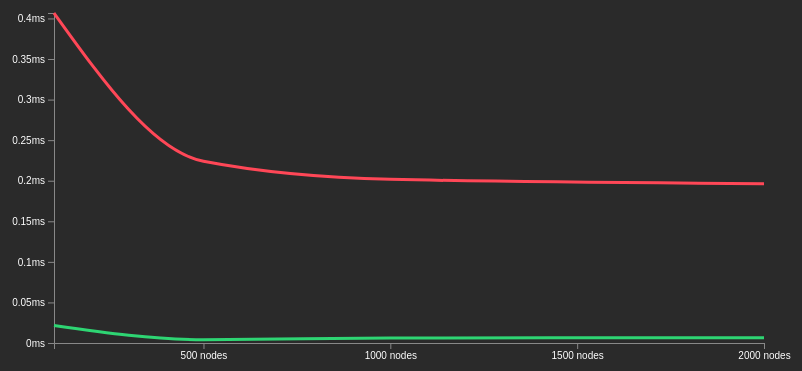
D3 v7 page, settled after 360 driven frames (6 s of simulated time); the page loaded 1 data file(s).


        d3.json("results.json").then(data => {
            const margin = {top: 20, right: 30, bottom: 50, left: 60},
                  width = 800 - margin.left - margin.right,
                  height = 400 - margin.top - margin.bottom;

            const svg = d3.select("#chart")
                .append("svg")
                .attr("width", width + margin.left + margin.right)
                .attr("height", height + margin.top + margin.bottom)
                .append("g")
                .attr("transform", `translate(${margin.left},${margin.top})`);

            const x = d3.scaleLinear()
                .domain(d3.extent(data, d => d.nodeCount))
                .range([0, width]);

            svg.append("g")
                .attr("transform", `translate(0,${height})`)
                .attr("class", "axis")
                .call(d3.axisBottom(x).ticks(5).tickFormat(d => d + " nodes"));

            const y = d3.scaleLinear()
                .domain([0, d3.max(data, d => Math.max(d.scanTimeMs, d.lookupTimeMs))])
                .range([height, 0]);

            svg.append("g")
                .attr("class", "axis")
                .call(d3.axisLeft(y).tickFormat(d => d + "ms"));

            // Linear Scan Line
            const line1 = d3.line()
                .x(d => x(d.nodeCount))
                .y(d => y(d.scanTimeMs))
                .curve(d3.curveMonotoneX);

            svg.append("path")
                .datum(data)
                .attr("class", "line-scan")
                .attr("d", line1);

            // Bitmap Lookup Line
            const line2 = d3.line()
                .x(d => x(d.nodeCount))
                .y(d => y(d.lookupTimeMs))
                .curve(d3.curveMonotoneX);

            svg.append("path")
                .datum(data)
                .attr("class", "line-lookup")
                .attr("d", line2);
        });
    

### data: results.json
[
 {
  "nodeCount": 100,
  "genTimeMs": 684.7,
  "scanTimeMs": 0.4067,
  "buildTimeMs": 13.42,
  "loadTimeMs": 11.93,
  "lookupTimeMs": 0.02154
 },
 {
  "nodeCount": 500,
  "genTimeMs": 3222.0,
  "scanTimeMs": 0.2239,
  "buildTimeMs": 12.02,
  "loadTimeMs": 10.25,
  "lookupTimeMs": 0.004
 },
 {
  "nodeCount": 1000,
  "genTimeMs": 6298.0,
  "scanTimeMs": 0.2017,
  "buildTimeMs": 11.81,
  "loadTimeMs": 11.04,
  "lookupTimeMs": 0.006125
 },
 {
  "nodeCount": 2000,
  "genTimeMs": 12604.0,
  "scanTimeMs": 0.1964,
  "buildTimeMs": 11.78,
  "loadTimeMs": 10.68,
  "lookupTimeMs": 0.006625
 }
]